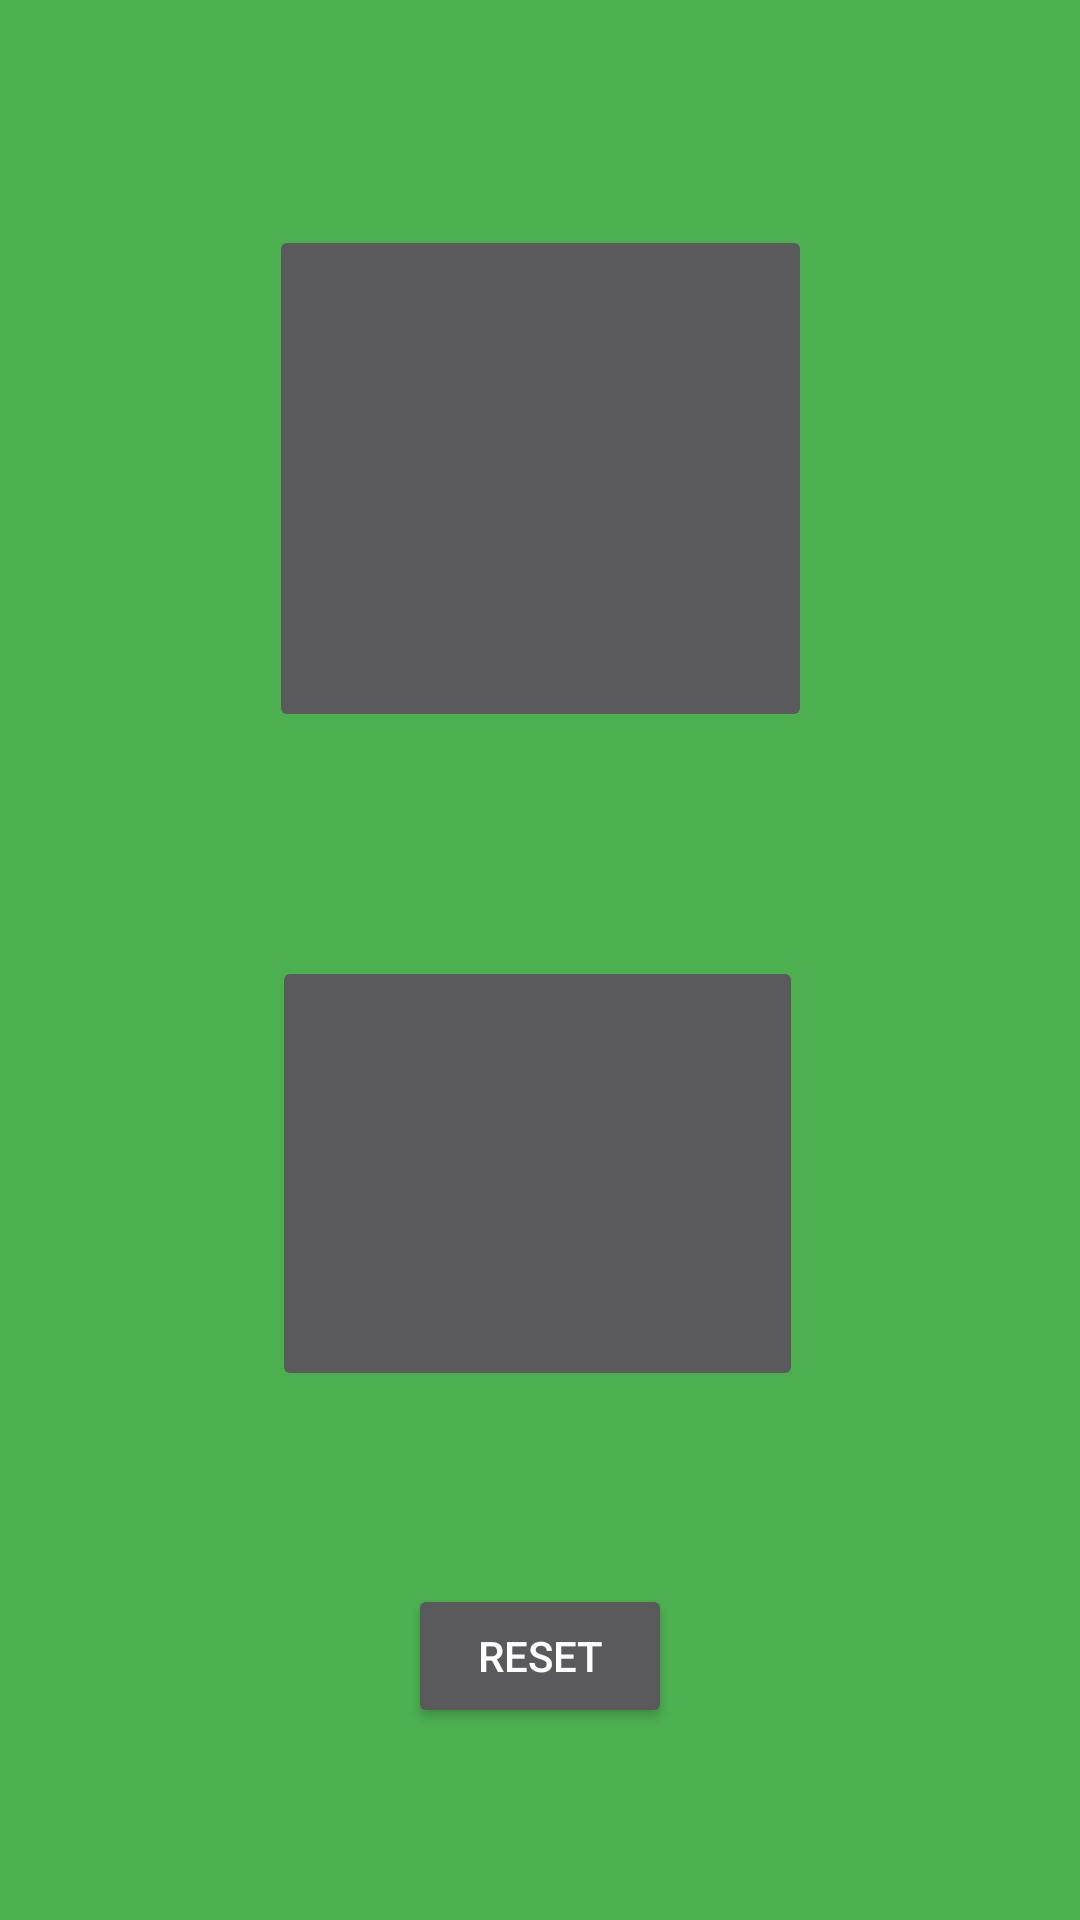

The Android layout XML behind this screen, and the referenced resources:
<!-- AndroidManifest.xml: application theme Theme.Covapps -->
<!-- res/layout/activity_image_button.xml -->
<?xml version="1.0" encoding="utf-8"?>
<androidx.constraintlayout.widget.ConstraintLayout xmlns:android="http://schemas.android.com/apk/res/android"
    xmlns:app="http://schemas.android.com/apk/res-auto"
    xmlns:tools="http://schemas.android.com/tools"
    android:layout_width="match_parent"
    android:layout_height="match_parent"
    android:background="#4CAF50"
    tools:context=".ImageButton">

    <Button
        android:id="@+id/button"
        android:layout_width="wrap_content"
        android:layout_height="wrap_content"
        android:text="@string/reset"
        app:layout_constraintBottom_toBottomOf="parent"
        app:layout_constraintEnd_toEndOf="parent"
        app:layout_constraintHorizontal_bias="0.5"
        app:layout_constraintStart_toStartOf="parent"
        app:layout_constraintTop_toBottomOf="@+id/imageButton2" />

    <ImageButton
        android:id="@+id/imageButton"
        android:layout_width="181dp"
        android:layout_height="169dp"
        app:layout_constraintBottom_toTopOf="@+id/imageButton2"
        app:layout_constraintEnd_toEndOf="parent"
        app:layout_constraintHorizontal_bias="0.5"
        app:layout_constraintStart_toStartOf="parent"
        app:layout_constraintTop_toTopOf="parent"
        app:srcCompat="@drawable/logo192" />

    <ImageButton
        android:id="@+id/imageButton2"
        android:layout_width="177dp"
        android:layout_height="145dp"
        android:scaleType="fitCenter"
        app:layout_constraintBottom_toBottomOf="parent"
        app:layout_constraintEnd_toEndOf="parent"
        app:layout_constraintHorizontal_bias="0.496"
        app:layout_constraintStart_toStartOf="parent"
        app:layout_constraintTop_toTopOf="parent"
        app:layout_constraintVertical_bias="0.644"
        app:srcCompat="@drawable/browserify" />

</androidx.constraintlayout.widget.ConstraintLayout>
<!-- resources referenced by this layout -->
<resources>
  <string name="reset">Reset</string>
  <style name="Theme.Covapps" parent="Theme.AppCompat">
          
          <item name="colorPrimary">@color/purple_500</item>
          <item name="colorPrimaryVariant">@color/purple_700</item>
          <item name="colorOnPrimary">@color/white</item>
          
          <item name="colorSecondary">@color/teal_200</item>
          <item name="colorSecondaryVariant">@color/teal_700</item>
          <item name="colorOnSecondary">@color/white</item>
          
          <item name="android:statusBarColor" tools:targetApi="l">?attr/colorPrimaryVariant</item>
          
      </style>
  <color name="purple_500">#FF6200EE</color>
  <color name="purple_700">#FF3700B3</color>
  <color name="white">#FFFFFFFF</color>
  <color name="teal_200">#FF03DAC5</color>
  <color name="teal_700">#FF018786</color>
</resources>
